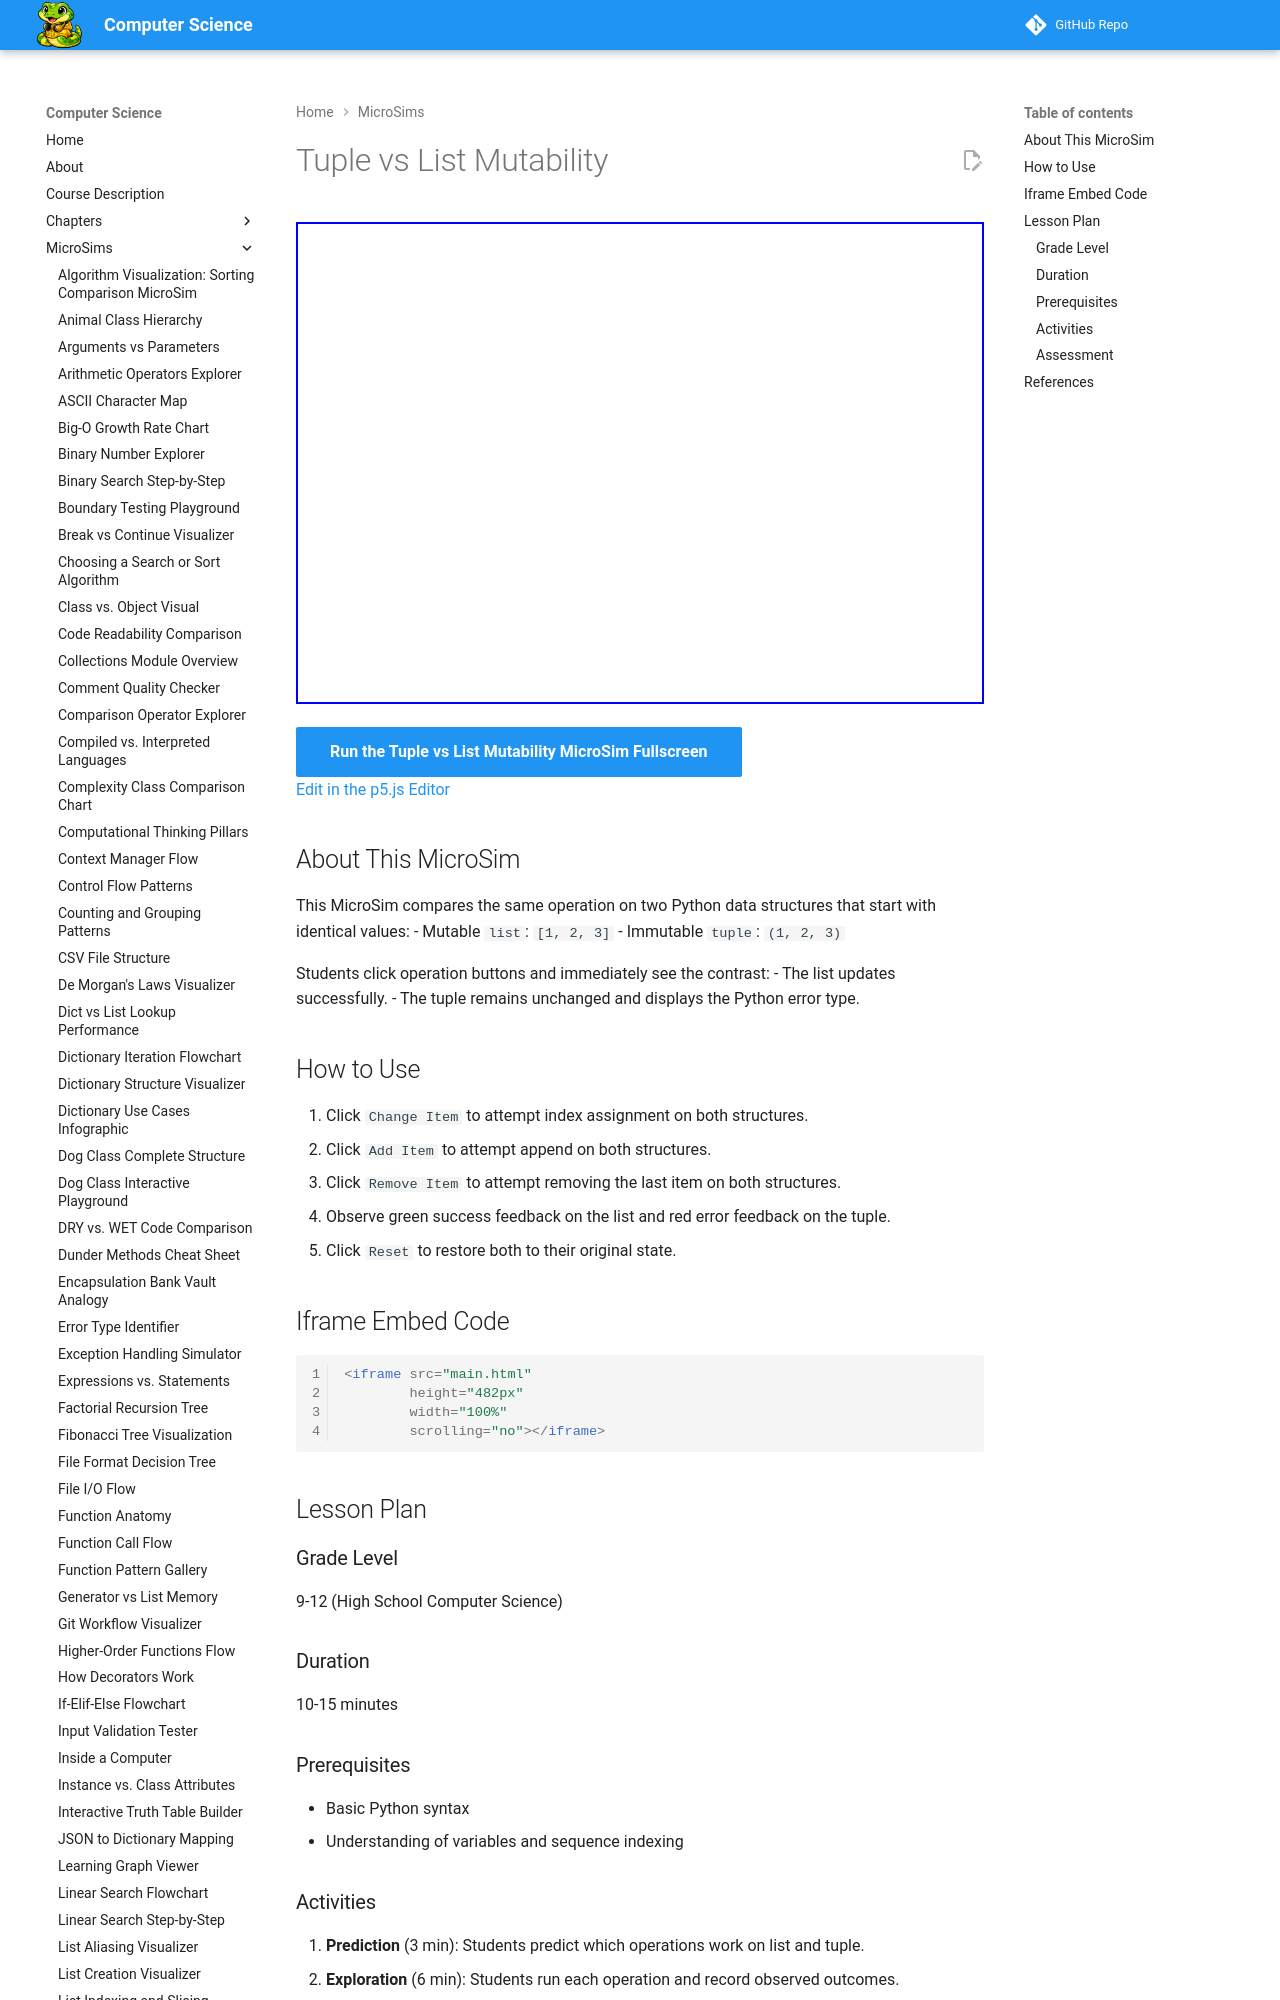

repository: dmccreary/computer-science · page: sims/tuple-vs-list-mutability/index.html · generator: mkdocs

---
title: Tuple vs List Mutability
description: Interactive p5.js MicroSim for tuple vs list mutability.
image: /sims/tuple-vs-list-mutability/tuple-vs-list-mutability.png
og:image: /sims/tuple-vs-list-mutability/tuple-vs-list-mutability.png
twitter:image: /sims/tuple-vs-list-mutability/tuple-vs-list-mutability.png
social:
   cards: false
quality_score: 0
---

# Tuple vs List Mutability

<iframe src="main.html" height="482px" width="100%" scrolling="no"></iframe>

[Run the Tuple vs List Mutability MicroSim Fullscreen](./main.html){ .md-button .md-button--primary }
<br/>
[Edit in the p5.js Editor](https://editor.p5js.org/)

## About This MicroSim

This MicroSim compares the same operation on two Python data structures that start with identical values:
- Mutable `list`: `[1, 2, 3]`
- Immutable `tuple`: `(1, 2, 3)`

Students click operation buttons and immediately see the contrast:
- The list updates successfully.
- The tuple remains unchanged and displays the Python error type.
